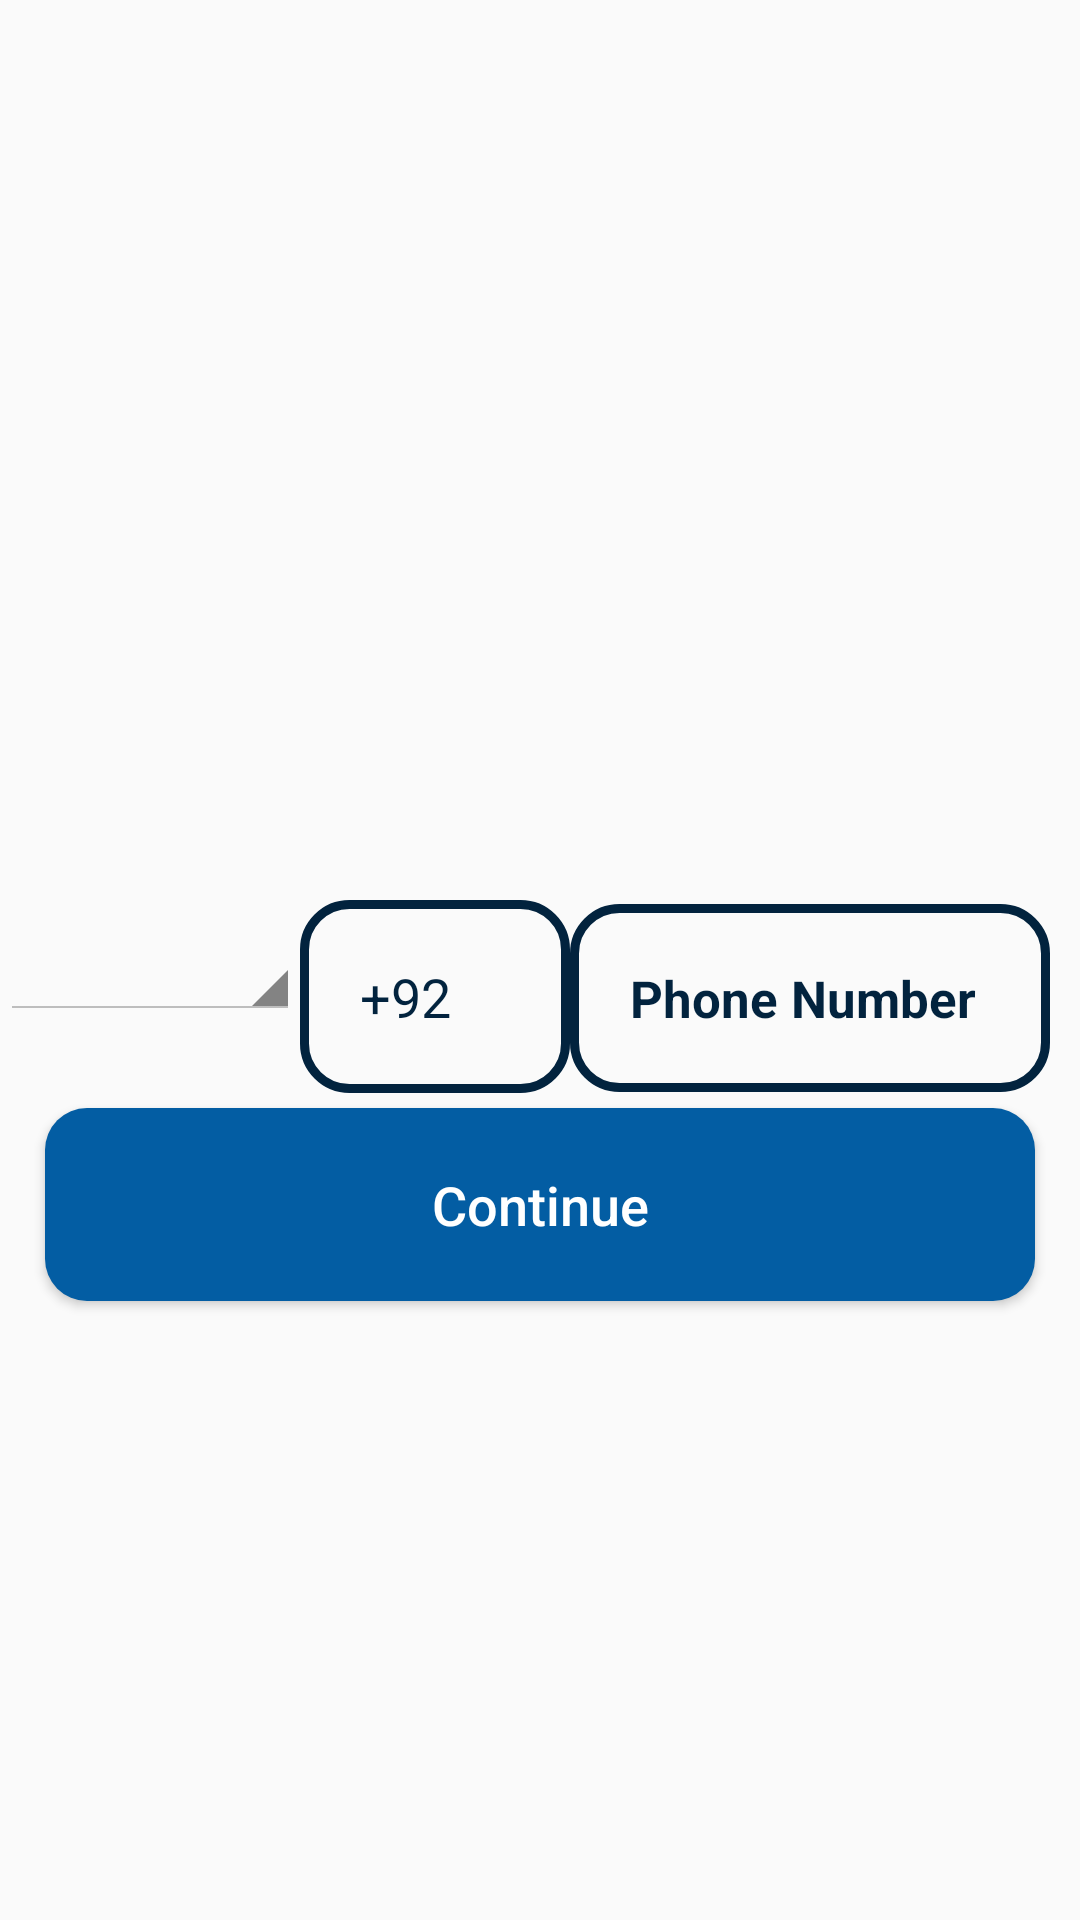

Produce the Android XML layout that renders to this screen, including the resource entries it uses.
<!-- AndroidManifest.xml: application theme AppTheme -->
<!-- res/layout/activity_sign_up.xml -->
<?xml version="1.0" encoding="utf-8"?>
<RelativeLayout xmlns:android="http://schemas.android.com/apk/res/android"
    xmlns:app="http://schemas.android.com/apk/res-auto"
    xmlns:tools="http://schemas.android.com/tools"
    android:id="@+id/Register_Layout"
    android:layout_width="match_parent"
    android:layout_height="match_parent"
    android:background="@drawable/register"
    tools:context=".SignUpActivity">

    <ImageView
        android:id="@+id/Register_appLogo"
        android:layout_width="@dimen/width300dp"
        android:layout_height="@dimen/Height100dp"
        android:layout_centerHorizontal="true"
        android:layout_marginTop="@dimen/marginTop200dp"
        android:src="@drawable/applogo" />

    <LinearLayout
        android:id="@+id/linearLayout"
        android:layout_width="match_parent"
        android:layout_height="wrap_content"
        android:layout_below="@id/Register_appLogo"
        android:orientation="horizontal">

        <Spinner
            android:id="@+id/spinnerCountries"
            style="@android:style/Widget.Holo.Light.Spinner"
            android:spinnerMode="dropdown"
            android:layout_width="@dimen/Height100dp"
            android:layout_height="wrap_content"
            android:prompt="@string/Country"
            android:padding="@dimen/paddng20dp" />
        <EditText
            android:id="@+id/txtcountryCode"
            android:layout_width="@dimen/width90dp"
            android:layout_height="wrap_content"
            android:text="@string/demoCode"
            android:textColor="@color/colorPrimaryDark"
            android:background="@drawable/strocks"
            android:padding="@dimen/paddng20dp"
            android:enabled="false"/>

        <EditText
            android:id="@+id/Register_phone_no_input"
            android:layout_width="match_parent"
            android:layout_height="wrap_content"
            android:layout_marginRight="@dimen/marginLeftRight10dp"
            android:background="@drawable/strocks"
            android:hint="@string/hint_phomeNo"
            android:inputType="phone"
            android:padding="@dimen/paddng20dp"
            android:textColor="@color/colorPrimaryDark"
            android:textColorHint="@color/colorPrimaryDark"
            android:textSize="@dimen/textSize17sp"
            android:textStyle="bold" />
    </LinearLayout>

    <Button
        android:id="@+id/RegisterButton"
        android:layout_width="match_parent"
        android:layout_height="wrap_content"
        android:layout_below="@id/linearLayout"
        android:layout_marginLeft="@dimen/marginLeftRight15dp"
        android:layout_marginTop="@dimen/marginBottom5dp"
        android:layout_marginRight="@dimen/marginLeftRight15dp"
        android:background="@drawable/buttons"
        android:padding="@dimen/paddng20dp"
        android:text="@string/Logincontinue"
        android:textAllCaps="false"
        android:textColor="@color/White"
        android:textSize="@dimen/textSize18sp" />


</RelativeLayout>
<!-- resources referenced by this layout -->
<resources>
  <color name="White">#FFFFFF</color>
  <color name="colorPrimaryDark">#02233e</color>
  <dimen name="Height100dp">100dp</dimen>
  <dimen name="marginBottom5dp">5dp</dimen>
  <dimen name="marginLeftRight10dp">10dp</dimen>
  <dimen name="marginLeftRight15dp">15dp</dimen>
  <dimen name="marginTop200dp">200dp</dimen>
  <dimen name="paddng20dp">20dp</dimen>
  <dimen name="textSize17sp">17sp</dimen>
  <dimen name="textSize18sp">18sp</dimen>
  <dimen name="width300dp">300dp</dimen>
  <dimen name="width90dp">90dp</dimen>
  <!-- drawable buttons (drawable) -->
  <?xml version="1.0" encoding="utf-8"?>
  <shape xmlns:android="http://schemas.android.com/apk/res/android">
  
      <solid
          android:color="@color/colorPrimary"
          ></solid>
  
      <corners
          android:radius="@dimen/radius14dp">
      </corners>
  
  </shape>
  <!-- drawable strocks (drawable) -->
  <?xml version="1.0" encoding="utf-8"?>
  <shape xmlns:android="http://schemas.android.com/apk/res/android">
  
      <stroke
          android:color="@color/colorPrimaryDark"
          android:width="3dp"></stroke>
  
      <corners
          android:radius="@dimen/radius15dp"></corners>
  
  </shape>
  <string name="Country">Choose a Country</string>
  <string name="Logincontinue">Continue</string>
  <string name="demoCode">+92</string>
  <string name="hint_phomeNo">Phone Number</string>
  <style name="AppTheme" parent="Theme.AppCompat.Light.NoActionBar">
          
          <item name="colorPrimary">@color/colorPrimary</item>
          <item name="colorPrimaryDark">@color/colorPrimaryDark</item>
          <item name="colorAccent">@color/colorAccent</item>
      </style>
  <color name="colorPrimary">#035DA3</color>
  <dimen name="radius14dp">14dp</dimen>
  <dimen name="radius15dp">15dp</dimen>
  <color name="colorAccent">#504F4D</color>
</resources>
